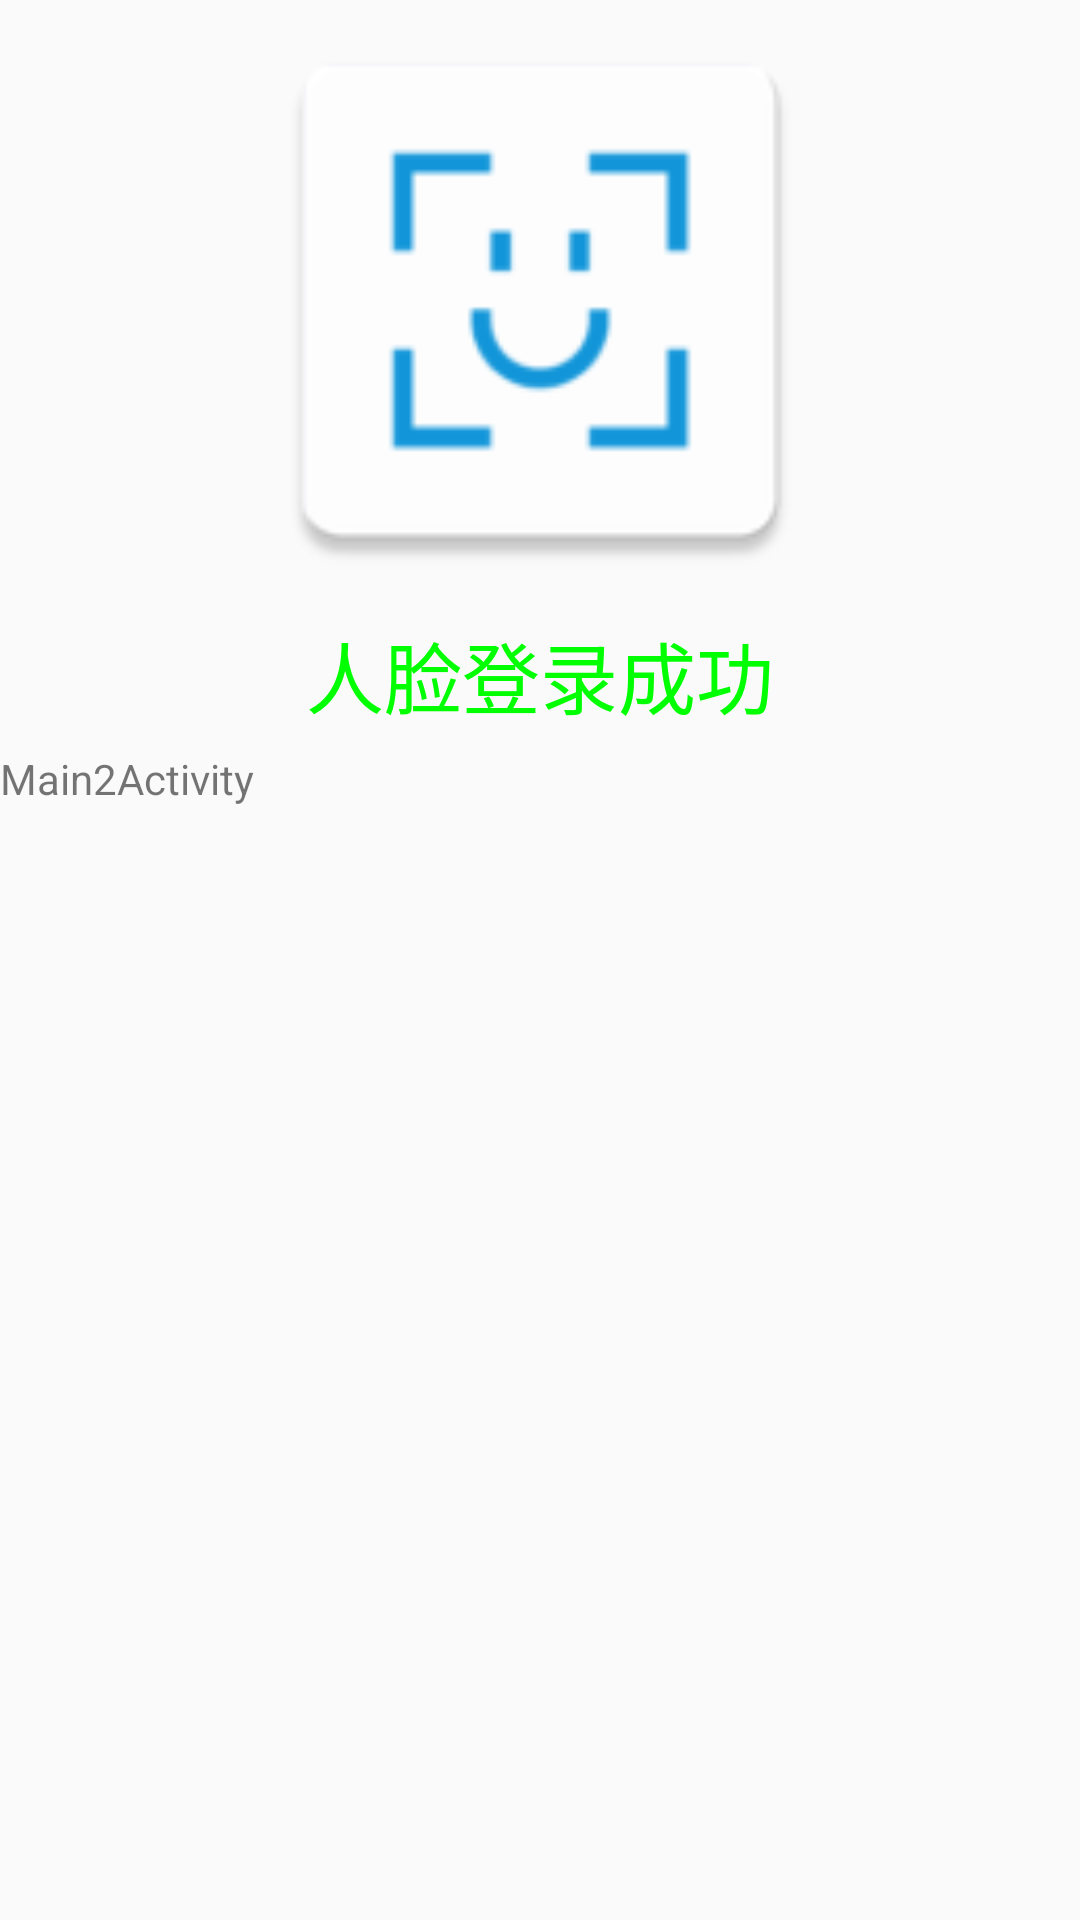

Here is an Android app screen rendered from its layout file. Give the layout XML and the strings, colors and styles it references.
<!-- AndroidManifest.xml: activity theme AppTheme.NoActionBar -->
<!-- res/layout/activity_main2.xml -->
<?xml version="1.0" encoding="utf-8"?>
    <LinearLayout xmlns:android="http://schemas.android.com/apk/res/android"
        android:layout_width="match_parent"
        android:layout_height="match_parent"
        android:orientation="vertical"
        >

        <ImageView
            android:id="@+id/image_view"
            android:layout_width="match_parent"
            android:layout_height="200dp"
            android:src="@mipmap/ic_launcher" />

        <TextView
            android:id="@+id/text_view"
            android:layout_width="match_parent"
            android:layout_height="50dp"
            android:gravity="center"
            android:text="人脸登录成功"
            android:textColor="#00ff00"
            android:textSize="26sp" />
            >
     <TextView
         android:id="@+id/text_view2"
         android:layout_width="wrap_content"
         android:layout_height="match_parent"
         android:text="@string/title_activity_main2"/>

    </LinearLayout>
<!-- resources referenced by this layout -->
<resources>
  <!-- mipmap ic_launcher: png bitmap (mipmap-hdpi, 1444 bytes) -->
  <string name="title_activity_main2">Main2Activity</string>
  <style name="AppTheme.NoActionBar">
          <item name="windowActionBar">false</item>
          <item name="windowNoTitle">true</item>
      </style>
</resources>
